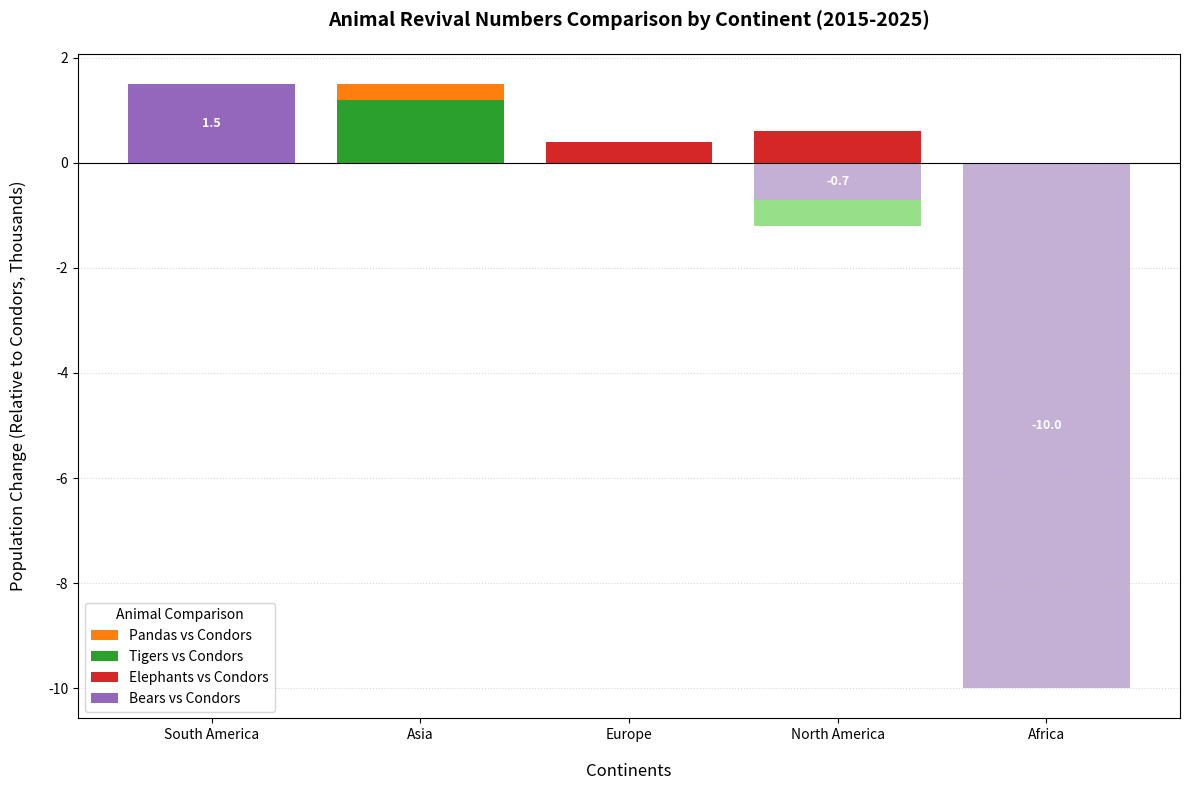

The script that saved this image:
import matplotlib.pyplot as plt
import numpy as np

continents = ['South America', 'Asia', 'Europe', 'North America', 'Africa']
animals = ['Condors', 'Pandas', 'Tigers', 'Elephants', 'Bears']

data = [
    [0, 0, 0, 0, 1.5],
    [0, 1.5, 1.2, 0, 0],
    [0, 0, 0, 0.4, 0],
    [1.2, 0, 0, 1.8, 0.5],
    [10, 0.7, 0, 0.2, 0]
]
data_transposed = np.array(data).T

reference_index = 0  # Using 'Condors' as the reference
reference_data = data_transposed[reference_index]

# Adapt colors for positive and negative bars
colors_pos = ['#1f77b4', '#ff7f0e', '#2ca02c', '#d62728', '#9467bd']
colors_neg = ['#aec7e8', '#ffbb78', '#98df8a', '#ff9896', '#c5b0d5']

fig, ax = plt.subplots(figsize=(12, 8))

for idx, (animal_data, positive_color, negative_color) in enumerate(zip(data_transposed, colors_pos, colors_neg)):
    if idx == reference_index:
        continue
    
    diff_data = animal_data - reference_data
    positive_diff = np.clip(diff_data, 0, None)
    negative_diff = np.clip(diff_data, None, 0)
    
    ax.bar(continents, positive_diff, label=f'{animals[idx]} vs {animals[reference_index]}', color=positive_color)
    ax.bar(continents, negative_diff, color=negative_color)

for continent_idx, (cont_pos, cont_neg) in enumerate(zip(positive_diff, negative_diff)):
    if cont_pos > 0:
        ax.text(continent_idx, cont_pos / 2, f'{cont_pos:.1f}', ha='center', va='center', color='white', fontsize=9, fontweight='bold')
    if cont_neg < 0:
        ax.text(continent_idx, cont_neg / 2, f'{cont_neg:.1f}', ha='center', va='center', color='white', fontsize=9, fontweight='bold')

ax.axhline(0, color='black', linewidth=0.8)
ax.set_title('Animal Revival Numbers Comparison by Continent (2015-2025)', fontsize=14, fontweight='bold', pad=20)
ax.set_xlabel('Continents', fontsize=12, labelpad=15)
ax.set_ylabel('Population Change (Relative to Condors, Thousands)', fontsize=12, labelpad=15)
ax.legend(title='Animal Comparison', loc='best')
ax.yaxis.grid(True, linestyle=':', alpha=0.5)

plt.tight_layout()
plt.show()
